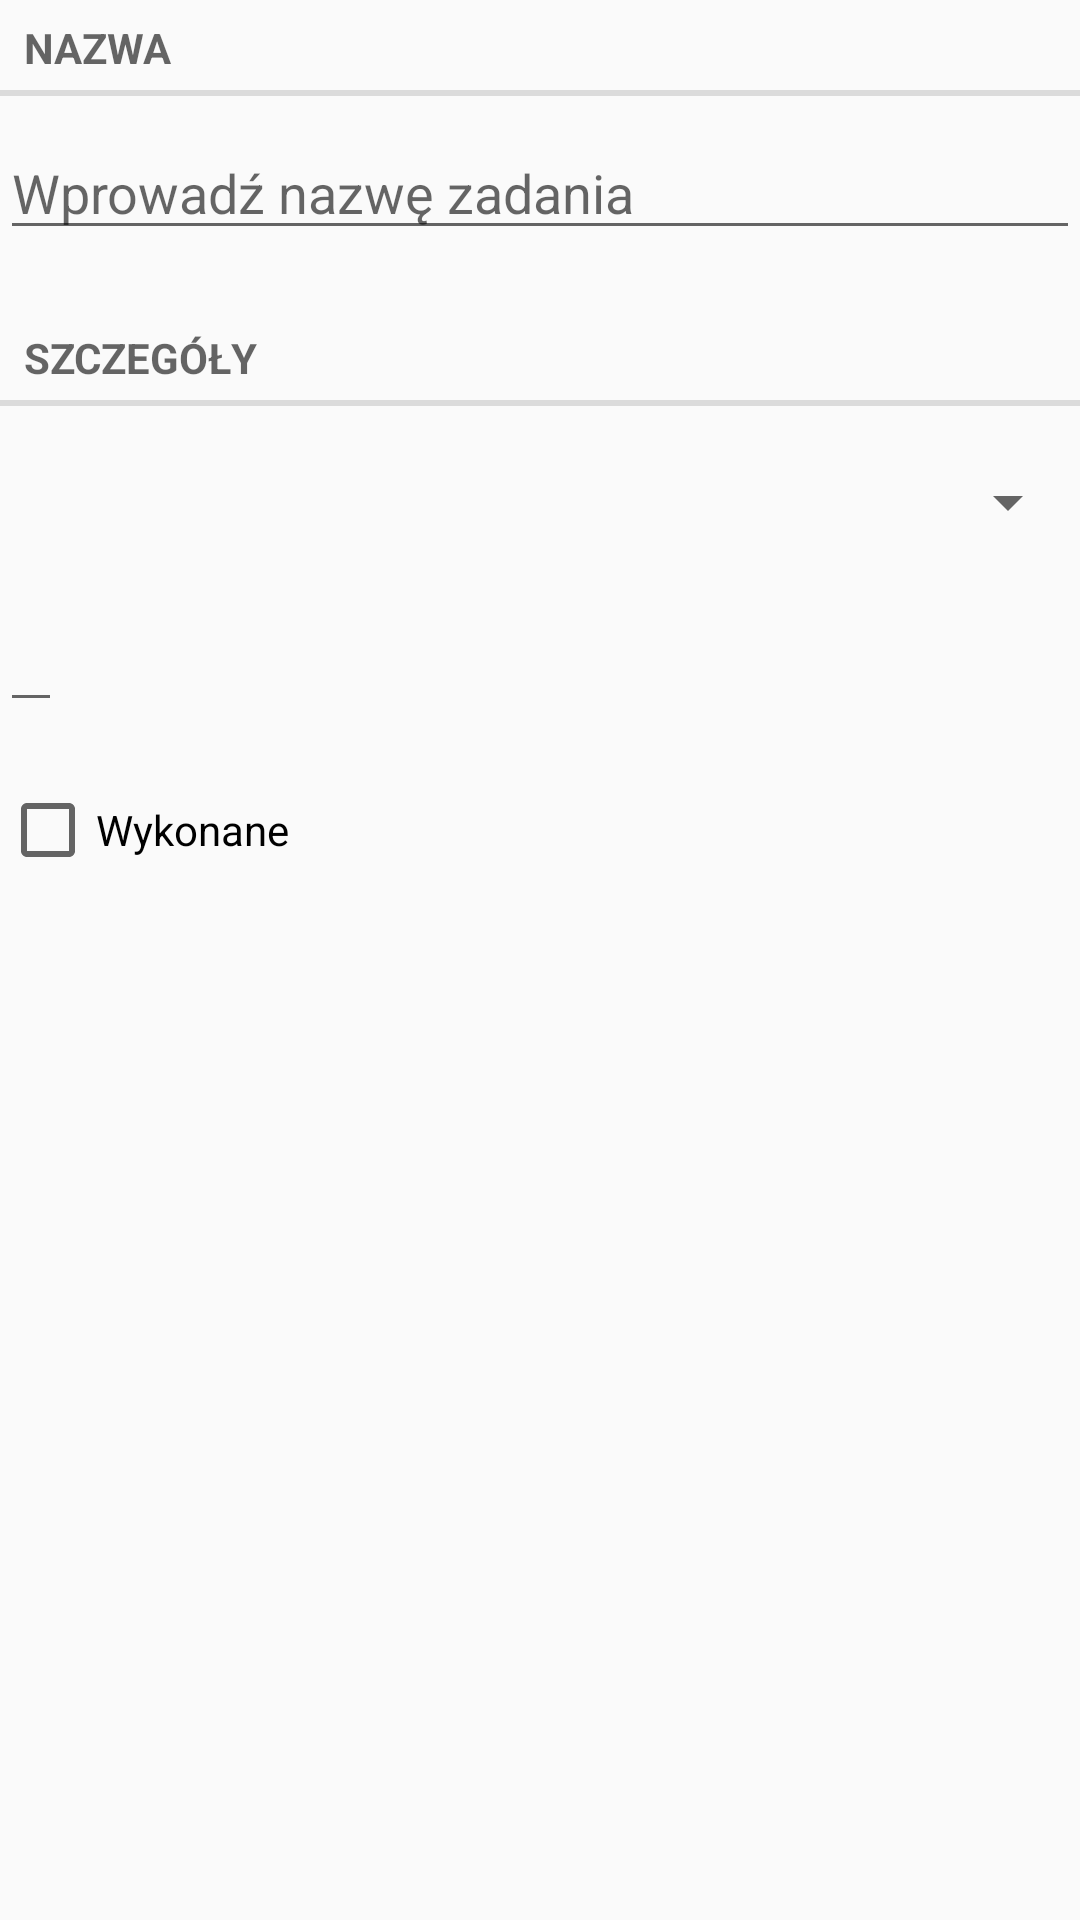

Produce the Android XML layout that renders to this screen, including the resource entries it uses.
<!-- AndroidManifest.xml: application theme Theme.TodoApp -->
<!-- res/layout/fragment_task.xml -->
<?xml version="1.0" encoding="utf-8"?>
<LinearLayout xmlns:android="http://schemas.android.com/apk/res/android"
    android:layout_width="match_parent"
    android:layout_height="match_parent"
    android:layout_margin="20dp"
    android:orientation="vertical">

    <TextView
        style="?android:listSeparatorTextViewStyle"
        android:layout_width="match_parent"
        android:layout_height="wrap_content"
        android:text="@string/name_label"/>

    <EditText
        android:id="@+id/task_name"
        android:layout_width="match_parent"
        android:layout_height="wrap_content"
        android:layout_marginBottom="20dp"
        android:hint="@string/name_hint"
        android:inputType="text"
        android:paddingTop="20dp" />

    <TextView
        style="?android:listSeparatorTextViewStyle"
        android:layout_width="match_parent"
        android:layout_height="wrap_content"
        android:text="@string/details_label" />

    <Spinner
        android:id="@+id/category_select"
        android:layout_width="match_parent"
        android:layout_height="wrap_content"
        android:layout_marginTop="20dp" />

    <EditText
        android:id="@+id/task_date"
        android:layout_width="wrap_content"
        android:layout_height="wrap_content"
        android:clickable="false"
        android:cursorVisible="false"
        android:focusable="false"
        android:focusableInTouchMode="false"
        android:autofillHints=""
        android:inputType="date"
        android:layout_marginTop="20dp"
        android:layout_marginBottom="20dp" />

    <CheckBox
        android:id="@+id/task_done"
        android:layout_width="match_parent"
        android:layout_height="wrap_content"
        android:text="@string/done_label"/>

</LinearLayout>
<!-- resources referenced by this layout -->
<resources>
  <string name="details_label">Szczegóły</string>
  <string name="done_label">Wykonane</string>
  <string name="name_hint">Wprowadź nazwę zadania</string>
  <string name="name_label">Nazwa</string>
  <style name="Theme.TodoApp" parent="Base.Theme.TodoApp" />
  <style name="Base.Theme.TodoApp" parent="Theme.AppCompat.Light">
          
          
      </style>
</resources>
